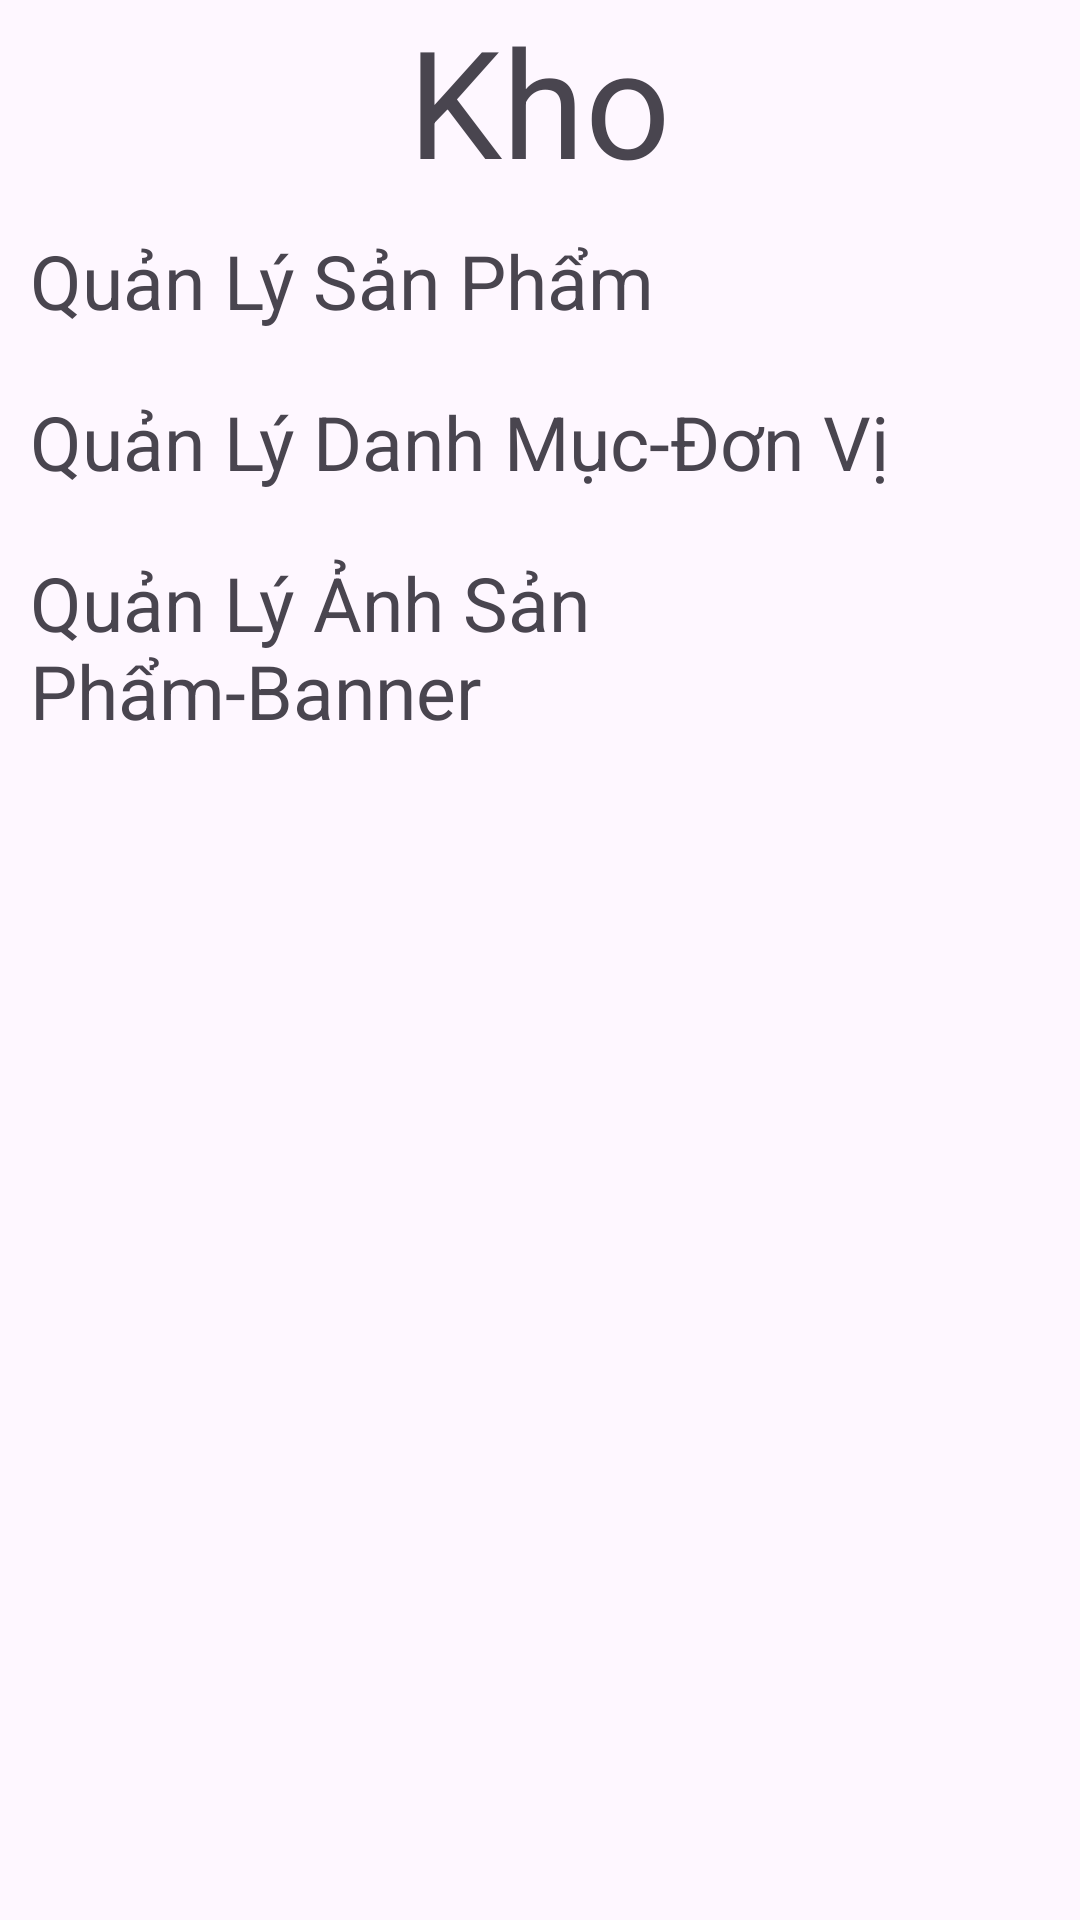

Reconstruct the res/layout file that produces this screen, plus the resources it refers to.
<!-- AndroidManifest.xml: application theme Theme.VLXDOnline -->
<!-- res/layout/kho_home_layout.xml -->
<?xml version="1.0" encoding="utf-8"?>
<LinearLayout xmlns:android="http://schemas.android.com/apk/res/android"
    xmlns:app="http://schemas.android.com/apk/res-auto"
    xmlns:tools="http://schemas.android.com/tools"
    android:layout_width="match_parent"
    android:layout_height="match_parent"
    android:orientation="vertical">


    <TextView
        android:layout_width="wrap_content"
        android:layout_height="wrap_content"
        android:layout_gravity="center"
        android:text="Kho"
        android:textSize="50dp" />

    <TextView
        android:id="@+id/tvQLSP"
        android:textSize="25dp"
        android:text="Quản Lý Sản Phẩm"
        android:layout_width="wrap_content"
        android:layout_height="wrap_content"
        android:padding="10dp"/>
    <TextView
        android:id="@+id/tvQLDVDM"
        android:textSize="25dp"
        android:text="Quản Lý Danh Mục-Đơn Vị"
        android:layout_width="wrap_content"
        android:layout_height="wrap_content"
        android:padding="10dp"/>
    <TextView
        android:id="@+id/tvQLBanner"
        android:textSize="25dp"
        android:text="Quản Lý Ảnh Sản Phẩm-Banner"
        android:layout_width="wrap_content"
        android:layout_height="wrap_content"
        android:padding="10dp"/>



</LinearLayout>
<!-- resources referenced by this layout -->
<resources>
  <style name="Theme.VLXDOnline" parent="Base.Theme.VLXDOnline" />
  <style name="Base.Theme.VLXDOnline" parent="Theme.Material3.DayNight.NoActionBar">
          
          
      </style>
</resources>
